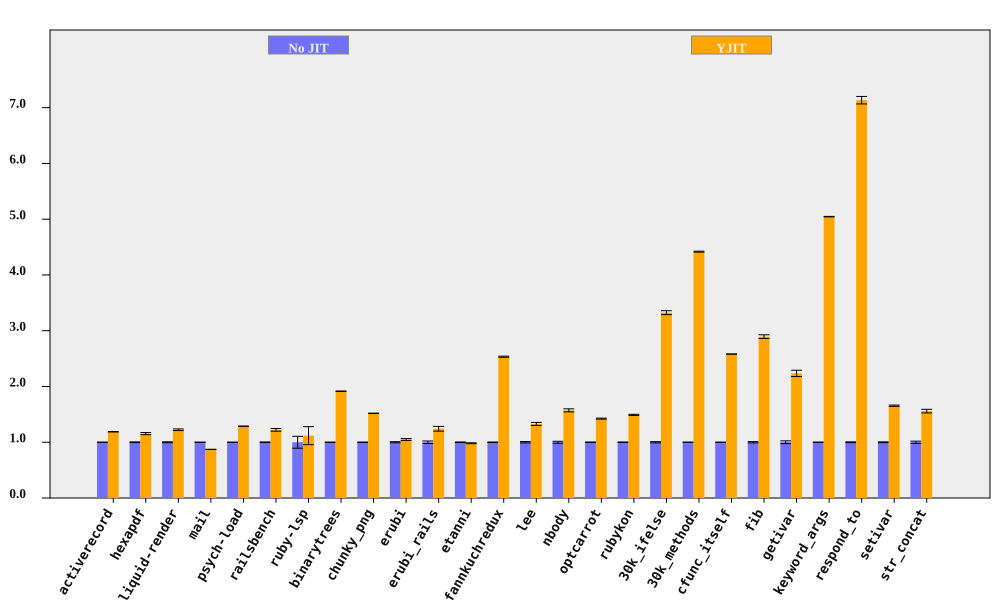

Data behind this chart, as committed beside it:
bench, No JIT (ms), No JIT RSD, YJIT (ms), YJIT RSD, YJIT spd, YJIT spd RSD, % in YJIT
activerecord, 373.9, 0.1443, 314.8, 0.1695, 1.188, 0.2226, 90.45
hexapdf, 8048, 0.6718, 6968, 1.52, 1.155, 1.662, 87.65
liquid-render, 545.9, 0.8063, 446, 0.8876, 1.224, 1.199, 86.94
mail, 461.8, 0.1022, 529.7, 0.1053, 0.872, 0.1467, 98.51
psych-load, 7528, 0.0766, 5846, 0.04216, 1.288, 0.08743, 99.99
railsbench, 7462, 0.5542, 6107, 1.865, 1.222, 1.945, 90.08
ruby-lsp, 236.4, 10.67, 211.4, 9.741, 1.118, 14.45, 64.63
binarytrees, 996.6, 0.1326, 520.4, 0.1342, 1.915, 0.1887, 100
chunky_png, 2312, 0.2358, 1522, 0.03313, 1.519, 0.2381, 100
erubi, 794.6, 0.9552, 757.3, 1.294, 1.049, 1.608, 100
erubi_rails, 62.8, 2.225, 50.58, 2.597, 1.242, 3.42, 87.08
etanni, 1191, 0.5135, 1213, 0.6144, 0.9819, 0.8008, 7.028
fannkuchredux, 14896, 0.352, 5879, 0.1725, 2.533, 0.392, 100
lee, 3104, 1.25, 2336, 1.594, 1.329, 2.026, 99.97
nbody, 293.9, 1.739, 187, 0.07039, 1.572, 1.74, 100
optcarrot, 16006, 0.4206, 11246, 0.4632, 1.423, 0.6256, 96.7
rubykon, 31801, 0.4931, 21329, 0.4536, 1.491, 0.67, 99.89
30k_ifelse, 6653, 1.049, 2002, 0.05265, 3.324, 1.051, 100
30k_methods, 18314, 0.1887, 4146, 0.04361, 4.418, 0.1937, 100
cfunc_itself, 264.7, 0.04008, 102.6, 0.02495, 2.581, 0.04722, 100
fib, 547.8, 1.142, 189.3, 0.007503, 2.894, 1.142, 100
getivar, 238.2, 2.523, 106.6, 0.014, 2.235, 2.523, 100
keyword_args, 698.6, 0.08841, 138.4, 0.02603, 5.046, 0.09217, 100
respond_to, 711.4, 0.7153, 99.72, 0.6148, 7.134, 0.9432, 100
setivar, 180, 0.6978, 108.8, 0.009, 1.655, 0.6979, 100
str_concat, 168.4, 1.931, 108.1, 0.8239, 1.558, 2.099, 99.98
